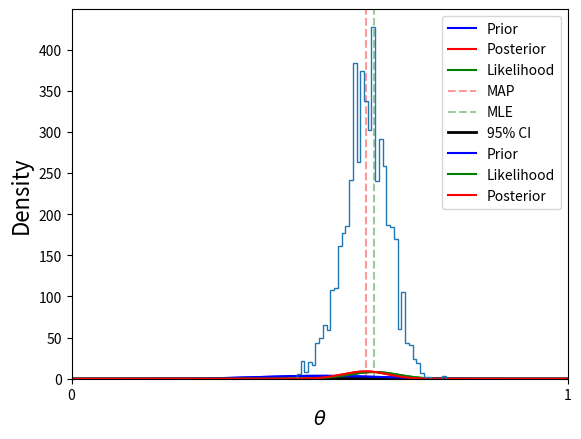

Source code (Python): (Note: this script raises an exception after producing the figure.)
%matplotlib inline
import numpy as np
import matplotlib.pyplot as plt
import seaborn as sns
import pandas as pd
from functools import partial

def make_islands(n, low=10, high=101):
    islands = np.random.randint(low, high, n+2)
    islands[0] = 0
    islands[-1] = 0
    return islands

def hop(islands, start=1, niter=1000):
    pos = start
    pop = islands[pos]
    thetas = np.zeros(niter+1, dtype='int')
    thetas[0] = pos
    for i in range(niter):
        # generate sample from proposal distribution
        k = np.random.choice([-1, 1], 1)
        next_pos = pos + k
        # evaluate unnormalized target distribution at proposed position
        next_pop = islands[next_pos]
        # calculate acceptance probability
        p = min(1, next_pop/pop)
        # use uniform random to decide accept/reject proposal
        if np.random.random() < p:
            pos = next_pos
            pop = next_pop
        thetas[i+1] = pos
    return thetas

islands = make_islands(10)
thetas = hop(islands, start=1, niter=10000)

data = islands[1:-1]
data = data/data.sum()
sns.barplot(x=np.arange(len(data)), y=data)
pass

data = np.bincount(thetas)[1:]
data = data/data.sum()
sns.barplot(x=np.arange(len(data)), y=data)
pass

def metroplis(start, target, proposal, niter, nburn=0):
    current = start
    post = [current]
    for i in range(niter):
        proposed = proposal(current)
        p = min(target(proposed)/target(current), 1)
        if np.random.random() < p:
            current = proposed
        post.append(current)
    return post[nburn:]

target = lambda x: islands[x]
proposal = lambda x: x + np.random.choice([-1, 1])
post = metroplis(1, target, proposal, 2000)
data = np.bincount(post)[1:]
data = data/data.sum()
sns.barplot(x=np.arange(len(data)), y=data)
pass

import scipy.stats as stats

n = 100
h = 61
p = h/n
rv = stats.binom(n, p)
mu = rv.mean()

a, b = 10, 10
prior = stats.beta(a, b)
post = stats.beta(h+a, n-h+b)
ci = post.interval(0.95)

thetas = np.linspace(0, 1, 200)
plt.plot(thetas, prior.pdf(thetas), label='Prior', c='blue')
plt.plot(thetas, post.pdf(thetas), label='Posterior', c='red')
plt.plot(thetas, n*stats.binom(n, thetas).pmf(h), label='Likelihood', c='green')
plt.axvline((h+a-1)/(n+a+b-2), c='red', linestyle='dashed', alpha=0.4, label='MAP')
plt.axvline(mu/n, c='green', linestyle='dashed', alpha=0.4, label='MLE')
plt.xlim([0, 1])
plt.axhline(0.3, ci[0], ci[1], c='black', linewidth=2, label='95% CI');
plt.xlabel(r'$\theta$', fontsize=14)
plt.ylabel('Density', fontsize=16)
plt.legend(loc='upper left')
pass

thetas = np.linspace(0, 1, 200)
prior = stats.beta(a, b)

post = prior.pdf(thetas) * stats.binom(n, thetas).pmf(h)
# Normalzie so volume is 1
post /= (post.sum() / len(thetas))

plt.plot(thetas, prior.pdf(thetas), label='Prior', c='blue')
plt.plot(thetas, n*stats.binom(n, thetas).pmf(h), label='Likelihood', c='green')
plt.plot(thetas, post, label='Posterior', c='red')
plt.xlim([0, 1])
plt.xlabel(r'$\theta$', fontsize=14)
plt.ylabel('Density', fontsize=16)
plt.legend()
pass

def target(lik, prior, n, h, theta):
    if theta < 0 or theta > 1:
        return 0
    else:
        return lik(n, theta).pmf(h)*prior.pdf(theta)

n = 100
h = 61
a = 10
b = 10
lik = stats.binom
prior = stats.beta(a, b)
sigma = 0.3

naccept = 0
theta = 0.1
niters = 10000
samples = np.zeros(niters+1)
samples[0] = theta
for i in range(niters):
    theta_p = theta + stats.norm(0, sigma).rvs() 
    rho = min(1, target(lik, prior, n, h, theta_p)/target(lik, prior, n, h, theta ))
    u = np.random.uniform()
    if u < rho:
        naccept += 1
        theta = theta_p
    samples[i+1] = theta
nmcmc = len(samples)//2
print("Efficiency = ", naccept/niters)

post = stats.beta(h+a, n-h+b)

plt.hist(samples[nmcmc:], 40, histtype='step', normed=True, linewidth=1, label='Prior');
plt.hist(prior.rvs(nmcmc), 40, histtype='step', normed=True, linewidth=1, label='Posterior');
plt.plot(thetas, post.pdf(thetas), c='red', linestyle='--', alpha=0.5, label='True posterior')
plt.xlim([0,1]);
plt.legend(loc='upper left')
pass

def mh_coin(niters, n, h, theta, lik, prior, sigma):
    samples = [theta]
    while len(samples) < niters:
        theta_p = theta + stats.norm(0, sigma).rvs() 
        rho = min(1, target(lik, prior, n, h, theta_p)/target(lik, prior, n, h, theta ))
        u = np.random.uniform()
        if u < rho:
            theta = theta_p
        samples.append(theta)
    return samples

n = 100
h = 61
lik = stats.binom
prior = stats.beta(a, b)
sigma = 0.05
niters = 100

sampless = [mh_coin(niters, n, h, theta, lik, prior, sigma) for theta in np.arange(0.1, 1, 0.2)]

# Convergence of multiple chains

for samples in sampless:
    plt.plot(samples, '-o')
plt.xlim([0, niters])
plt.ylim([0, 1]);

def bern(theta, z, N):
    """Bernoulli likelihood with N trials and z successes."""
    return np.clip(theta**z * (1-theta)**(N-z), 0, 1)

def bern2(theta1, theta2, z1, z2, N1, N2):
    """Bernoulli likelihood with N trials and z successes."""
    return bern(theta1, z1, N1) * bern(theta2, z2, N2)

def make_thetas(xmin, xmax, n):
    xs = np.linspace(xmin, xmax, n)
    widths =(xs[1:] - xs[:-1])/2.0
    thetas = xs[:-1]+ widths
    return thetas

from mpl_toolkits.mplot3d import Axes3D

def make_plots(X, Y, prior, likelihood, posterior, projection=None):
    fig, ax = plt.subplots(1,3, subplot_kw=dict(projection=projection, aspect='equal'), figsize=(12,3))
    if projection == '3d':
        ax[0].plot_surface(X, Y, prior, alpha=0.3, cmap=plt.cm.jet)
        ax[1].plot_surface(X, Y, likelihood, alpha=0.3, cmap=plt.cm.jet)
        ax[2].plot_surface(X, Y, posterior, alpha=0.3, cmap=plt.cm.jet)
        for ax_ in ax: ax_._axis3don = False
    else:
        ax[0].contour(X, Y, prior, cmap=plt.cm.jet)
        ax[1].contour(X, Y, likelihood, cmap=plt.cm.jet)
        ax[2].contour(X, Y, posterior, cmap=plt.cm.jet)
    ax[0].set_title('Prior')
    ax[1].set_title('Likelihood')
    ax[2].set_title('Posteior')     
    plt.tight_layout()

thetas1 = make_thetas(0, 1, 101)
thetas2 = make_thetas(0, 1, 101)
X, Y = np.meshgrid(thetas1, thetas2)

a = 2
b = 3

z1 = 11
N1 = 14
z2 = 7
N2 = 14

prior = stats.beta(a, b).pdf(X) * stats.beta(a, b).pdf(Y)
likelihood = bern2(X, Y, z1, z2, N1, N2)
posterior = stats.beta(a + z1, b + N1 - z1).pdf(X) * stats.beta(a + z2, b + N2 - z2).pdf(Y)
make_plots(X, Y, prior, likelihood, posterior)
make_plots(X, Y, prior, likelihood, posterior, projection='3d')

def c2d(thetas1, thetas2, pdf):
    width1 = thetas1[1] - thetas1[0]
    width2 = thetas2[1] - thetas2[0]
    area = width1 * width2
    pmf = pdf * area
    pmf /= pmf.sum()
    return pmf

_prior = bern2(X, Y, 2, 8, 10, 10) + bern2(X, Y, 8, 2, 10, 10)
prior_grid = c2d(thetas1, thetas2, _prior)
_likelihood = bern2(X, Y, 1, 1, 2, 3)
posterior_grid = _likelihood * prior_grid
posterior_grid /= posterior_grid.sum()
make_plots(X, Y, prior_grid, likelihood, posterior_grid)
make_plots(X, Y, prior_grid, likelihood, posterior_grid, projection='3d')

a = 2
b = 3

z1 = 11
N1 = 14
z2 = 7
N2 = 14

prior = lambda theta1, theta2: stats.beta(a, b).pdf(theta1) * stats.beta(a, b).pdf(theta2)
lik = partial(bern2, z1=z1, z2=z2, N1=N1, N2=N2)
target = lambda theta1, theta2: prior(theta1, theta2) * lik(theta1, theta2)

theta = np.array([0.5, 0.5])
niters = 10000
burnin = 500
sigma = np.diag([0.2,0.2])

thetas = np.zeros((niters-burnin, 2), np.float)
for i in range(niters):
    new_theta = stats.multivariate_normal(theta, sigma).rvs()
    p = min(target(*new_theta)/target(*theta), 1)
    if np.random.rand() < p:
        theta = new_theta
    if i >= burnin:
        thetas[i-burnin] = theta

kde = stats.gaussian_kde(thetas.T)
XY = np.vstack([X.ravel(), Y.ravel()])
posterior_metroplis = kde(XY).reshape(X.shape)
make_plots(X, Y, prior(X, Y), lik(X, Y), posterior_metroplis)
make_plots(X, Y, prior(X, Y), lik(X, Y), posterior_metroplis, projection='3d')

a = 2
b = 3

z1 = 11
N1 = 14
z2 = 7
N2 = 14

prior = lambda theta1, theta2: stats.beta(a, b).pdf(theta1) * stats.beta(a, b).pdf(theta2)
lik = partial(bern2, z1=z1, z2=z2, N1=N1, N2=N2)
target = lambda theta1, theta2: prior(theta1, theta2) * lik(theta1, theta2)

theta = np.array([0.5, 0.5])
niters = 10000
burnin = 500
sigma = np.diag([0.2,0.2])

thetas = np.zeros((niters-burnin,2), np.float)
for i in range(niters):
    theta = [stats.beta(a + z1, b + N1 - z1).rvs(), theta[1]]
    theta = [theta[0], stats.beta(a + z2, b + N2 - z2).rvs()]
    
    if i >= burnin:
        thetas[i-burnin] = theta

kde = stats.gaussian_kde(thetas.T)
XY = np.vstack([X.ravel(), Y.ravel()])
posterior_gibbs = kde(XY).reshape(X.shape)
make_plots(X, Y, prior(X, Y), lik(X, Y), posterior_gibbs)
make_plots(X, Y, prior(X, Y), lik(X, Y), posterior_gibbs, projection='3d')

from numpy.random import gamma as rgamma # rename so we can use gamma for parameter name

def lambda_update(alpha, beta, y, t):
    return rgamma(size=len(y), shape=y+alpha, scale=1.0/(t+beta))

def beta_update(alpha, gamma, delta, lambd, y):
    return rgamma(size=1, shape=len(y) * alpha + gamma, scale=1.0/(delta + lambd.sum()))

def gibbs(niter, y, t, alpha, gamma, delta):
    lambdas_ = np.zeros((niter, len(y)), np.float)
    betas_ = np.zeros(niter, np.float)
    
    lambda_ = y/t

    for i in range(niter):
        beta_ = beta_update(alpha, gamma, delta, lambda_, y)
        lambda_ = lambda_update(alpha, beta_, y, t)

        betas_[i] = beta_
        lambdas_[i,:] = lambda_
        
    return betas_, lambdas_

alpha = 1.8
gamma = 0.01
delta = 1.0
beta0 = 1
y = np.array([5, 1, 5, 14, 3, 19, 1, 1, 4, 22], np.int)
t = np.array([94.32, 15.72, 62.88, 125.76, 5.24, 31.44, 1.05, 1.05, 2.10, 10.48], np.float)
niter = 1000

betas, lambdas = gibbs(niter, y, t, alpha, gamma, delta)
print('%.3f' % betas.mean())
print('%.3f' % betas.std(ddof=1))
print(lambdas.mean(axis=0))
print(lambdas.std(ddof=1, axis=0))

plt.figure(figsize=(8, 16))
for i in range(len(lambdas.T)):
    plt.subplot(5,2,i+1)
    plt.plot(lambdas[::10, i]);
    plt.title('Trace for $\lambda$%d' % i)
plt.tight_layout()

k = 6
bandits = np.random.uniform(0, 1, k)

a = np.ones(k)
b = np.ones(k)
wins = np.zeros(k)
trials = np.zeros(k)
dist = stats.beta(a, b)

n = 1000
dists = [dist]
for _ in range(n-1):
    i = np.argmax(dist.rvs())
    print(i, end=', ')
    payoff = np.random.rand() < bandits[i]
    wins[i] += payoff
    trials[i] += 1 
    dist = stats.beta(a + wins, b + trials - wins)
    dists.append(dist)

plt.figure(figsize=(4*3, 5*2))
x = np.repeat(np.linspace(0, 1, 100), k).reshape(-1,k)
for i, dist in enumerate(dists[::(n//20)], 1):
    plt.subplot(20//4,4,i)
    plt.plot(x, dist.pdf(x))
    if i==1: plt.legend(range(k))
    plt.yticks([])
    plt.xticks([])
plt.tight_layout()